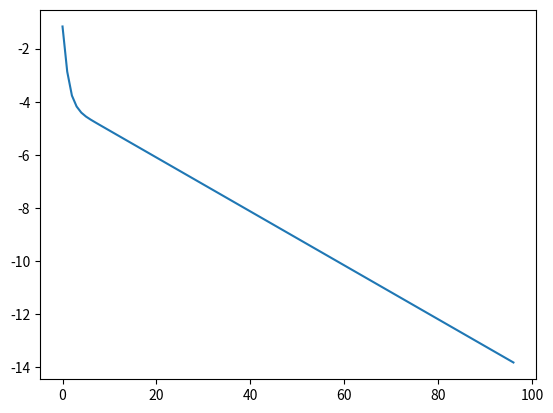
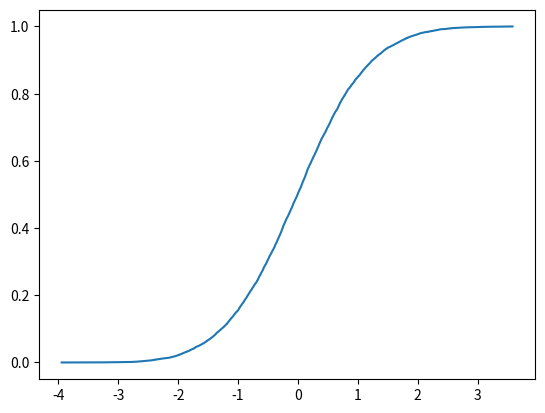
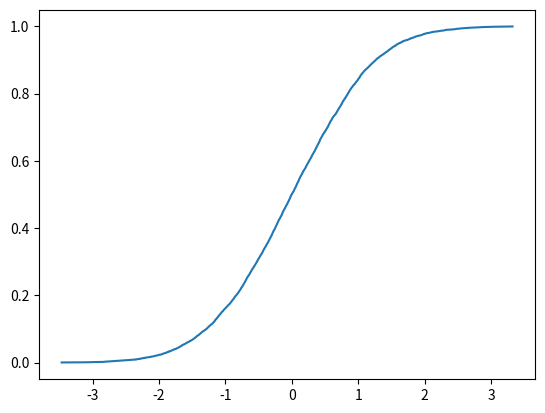
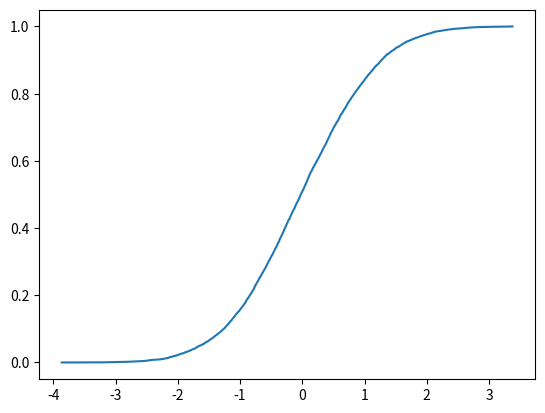
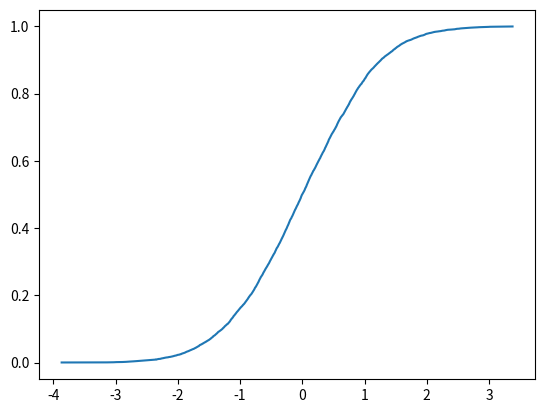
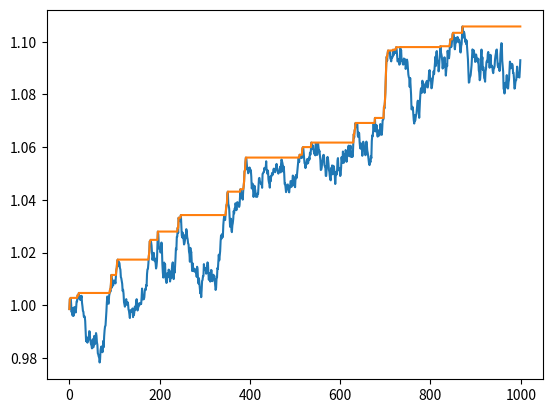
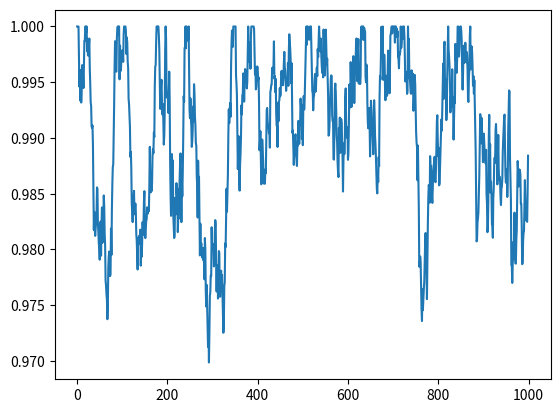
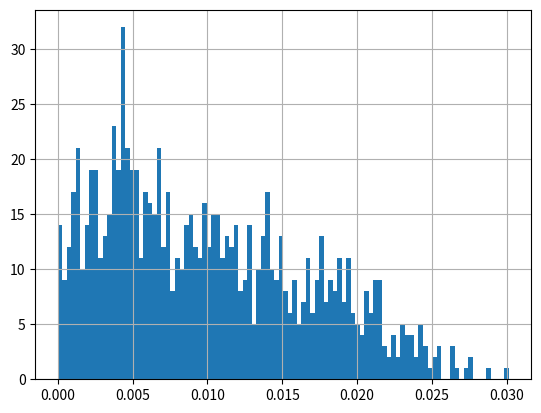
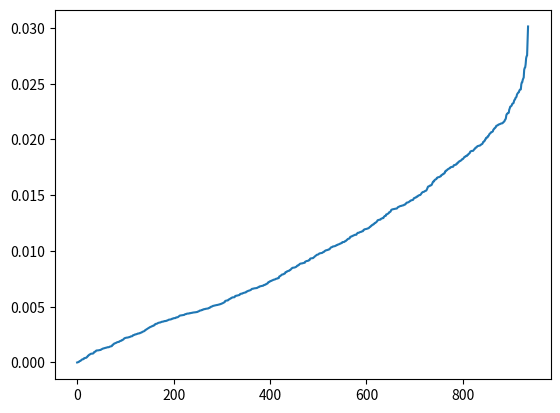
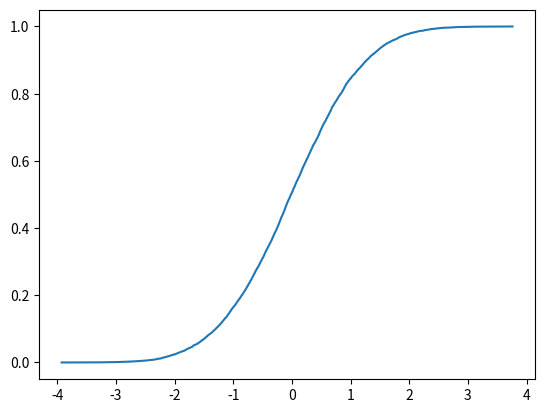
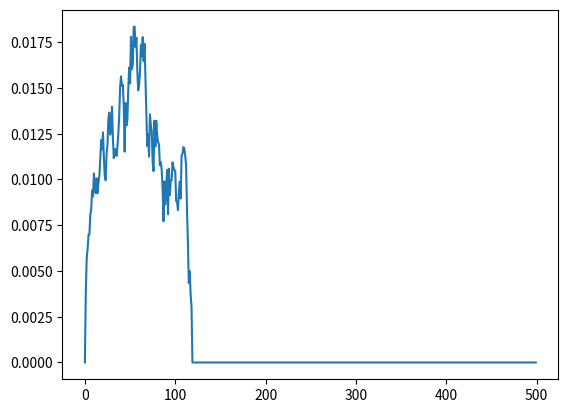
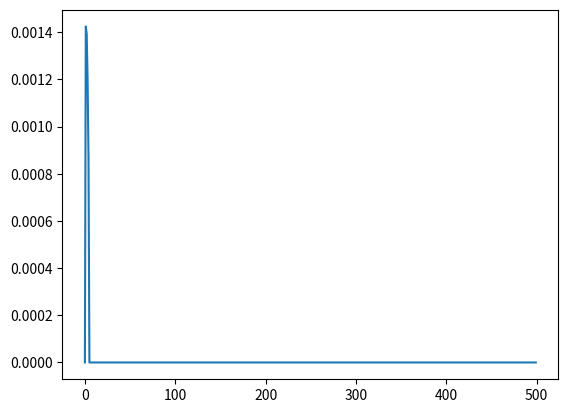
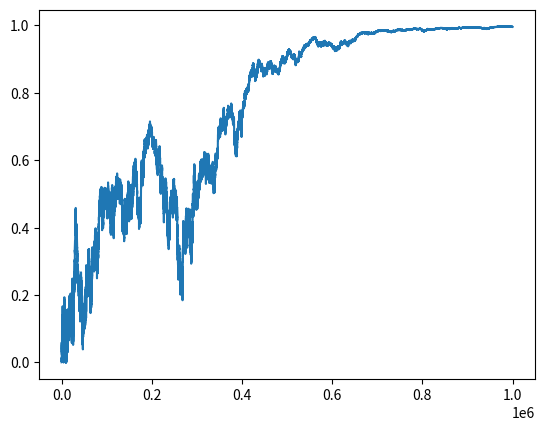
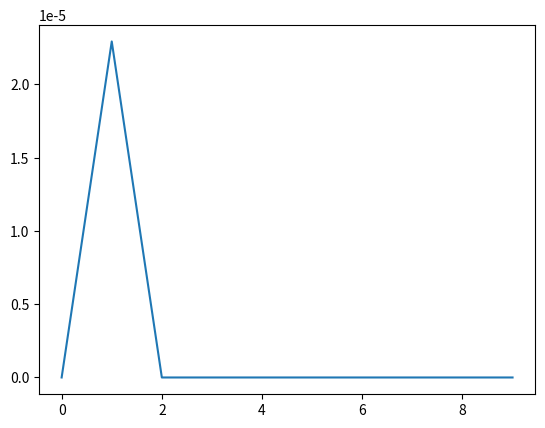
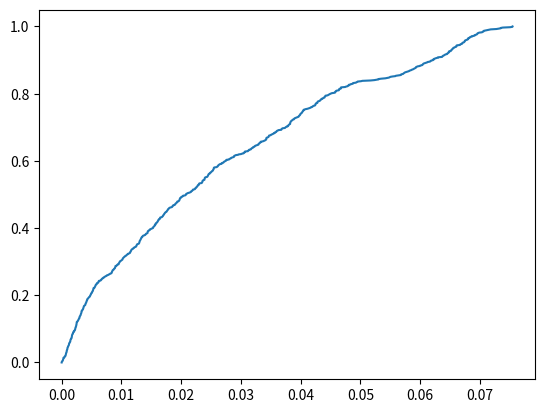

Reproduce these figures in Python, in order.
import numpy as np
from numpy.linalg import solve, norm
import pandas as pd
from itertools import accumulate, groupby
import matplotlib.pyplot as plt
%matplotlib inline

dim = 10

def proj_simplex(vec, rad=1):
    'https://stanford.edu/~jduchi/projects/DuchiShSiCh08.pdf'
    muu = np.sort(vec)[::-1]
    cummeans = 1 / np.arange(1, len(vec) + 1) * (np.cumsum(muu) - rad)
    rho = max(np.where(muu > cummeans)[0])
    proj = np.maximum(vec - cummeans[rho], 0)
    return proj

def zero_grad(trans, pi0):
    mat = np.block([[np.eye(len(trans)), pi0], [pi0.T, 0]])
    vec = np.concatenate([trans, pi0.T])
    res = solve(mat, vec)[:-1, :]
    return res

trans0 = np.abs(np.random.randn(dim, dim))
trans0 /= trans0.sum(axis=1).reshape(-1, 1)
trans0, trans0.sum(axis=1)

pi0 = np.abs(np.random.randn(dim, 1))
pi0 /= pi0.sum()
pi0

zero = zero_grad(trans0, pi0)
zero

zero.T @ pi0 - pi0, norm(zero - trans0)

def normalization(zero):
    return np.array([proj_simplex(row) for row in zero])

normalization(zero)

def proj_grad(trans0, pi0, err_max=1e-6, ite_max=1_000):
    err = err_max + 1
    ite = 0
    trans = trans0.copy()
    errors = list()
    while err > err_max and ite < ite_max:
        trans_new = normalization(zero_grad(trans, pi0))
        err = norm(trans - trans_new)
        errors.append(err)
        trans = trans_new.copy()
        ite += 1
    return trans, errors

trans, errors = proj_grad(trans0, pi0)
pd.Series(errors).apply(np.log).plot()
trans
trans.T @ pi0 - pi0, trans.sum(axis=1), norm(trans0 - trans)

sample = np.random.randn(10000)

def get_cdf(sample):
    return sorted(sample), np.linspace(0, 1, len(sample))

plt.plot(*get_cdf(sample))

xxx_0, yyy_0 = get_cdf(np.random.randn(10000))
xxx_1, yyy_1 = get_cdf(np.random.randn(10000))

supp_min = max(min(xxx_0), min(xxx_1))
supp_max  = min(max(xxx_0), max(xxx_1))
supp_min, supp_max

def restrict(xxx_0, yyy_0, x_min, x_max):
    return zip(*[
        (xxx, yyy) for xxx, yyy in zip(xxx_0, yyy_0)
        if x_min <= xxx <= x_max])

supp_union = sorted(
    ele for ele in set(xxx_0) | set(xxx_1)
    if supp_min <= ele <= supp_max)
xxx_0, yyy_0 = restrict(xxx_0, yyy_0, supp_min, supp_max)
xxx_1, yyy_1 = restrict(xxx_1, yyy_1, supp_min, supp_max)

plt.plot(xxx_0, yyy_0)

plt.plot(xxx_1, yyy_1)

y_int_0 = np.interp(supp_union, xxx_0, yyy_0)
y_int_1 = np.interp(supp_union, xxx_1, yyy_1)

plt.plot(supp_union, y_int_0)

max(abs(y_int_0 - y_int_1))

def dist_cdfs(xxx_0, yyy_0, xxx_1, yyy_1):
    supp_min = max(min(xxx_0), min(xxx_1))
    supp_max  = min(max(xxx_0), max(xxx_1))
    xxx_0, yyy_0 = restrict(xxx_0, yyy_0, supp_min, supp_max)
    xxx_1, yyy_1 = restrict(xxx_1, yyy_1, supp_min, supp_max)
    supp_union = sorted(
        ele for ele in set(xxx_0) | set(xxx_1)
        if supp_min <= ele <= supp_max)
    y_int_0 = np.interp(supp_union, xxx_0, yyy_0)
    y_int_1 = np.interp(supp_union, xxx_1, yyy_1)
    return max(abs(y_int_0 - y_int_1))

xxx_0, yyy_0 = get_cdf(np.random.randn(100000))
xxx_1, yyy_1 = get_cdf(np.random.randn(100000))
dist_cdfs(xxx_0, yyy_0, xxx_1, yyy_1)

data = pd.Series(1e-4 + 2e-3 * np.random.randn(1000)).add(1).cumprod()
convex_env = data.expanding().max()
data.plot()
convex_env.plot()

(data / convex_env).plot()

dds = 1 - data / convex_env
dds = dds[dds > 0]
dds.max()

dds.hist(bins=100)

plt.plot(sorted(dds.values))

test = np.random.randn(10000)
plt.plot(sorted(test), np.linspace(0, 1, len(test)))

def quantile_dds(ts_, percentiles=None):
    percentiles = [0.95, 0.5] if percentiles is None else percentiles
    convex_env = list(accumulate(ts_, max))
    dds = 1 - ts_ / convex_env
    dds_inds = [
        list(zip(*vals))[0] for ind, vals in
        groupby(enumerate(dds > 0), lambda cpl: cpl[1]) if ind]
    dds_data = [
        [0] + [dds[ind] for ind in sublist] + [0]
        for sublist in dds_inds[:-1]]
    dds_data = pd.DataFrame(dds_data).fillna(0)
    curves = {
        perc: dds_data.quantile(perc, axis=0) for perc in percentiles}
    return curves





data = pd.Series(2e-3 * np.random.randn(1000000)).add(1).cumprod()
for perc, curve in quantile_dds(data).items():
    print(perc)
    plt.figure()
    plt.plot(curve.iloc[:500])
    plt.show()

convex_env = list(accumulate(data, max))
dds = 1 - data / convex_env
plt.plot(dds)

for a, b in groupby(enumerate(dds > 0), lambda x: x[1]):
    print(a, list(zip(*b))[0])

dds_inds = [
    list(zip(*vals))[0] for ind, vals in
    groupby(enumerate(dds > 0), lambda cpl: cpl[1])
    if ind]
dds_inds

dds_data = pd.DataFrame([
    [0] + [dds[ind] for ind in sublist] + [0]
    for sublist in dds_inds[:-1]])
dds_data = dds_data.fillna(0).quantile(0.01, axis=0)
dds_data.iloc[:10].plot()



def get_cdf_dds(data):
    convex_env = list(accumulate(data, max))
    dds = 1 - data / convex_env
    dds = dds[dds > 0]
    dds.max()
    return sorted(dds), np.linspace(0, 1, len(dds))



params = {'mean': 1e-4, 'var': 2e-3}
data = params['mean'] + params['var'] * np.random.randn(1000)
data = (data + 1).cumprod()
xxx1, yyy1 = get_cdf_dds(data)

plt.plot(xxx1, yyy1)
